pico-8 play session: hold → + tap 🅾, after a click and taps of 🅾, ❎, 🅾+❎, 🅾 in the second before t = 0

[t = 1 s] hold → ~1s, tap 🅾 ~2×
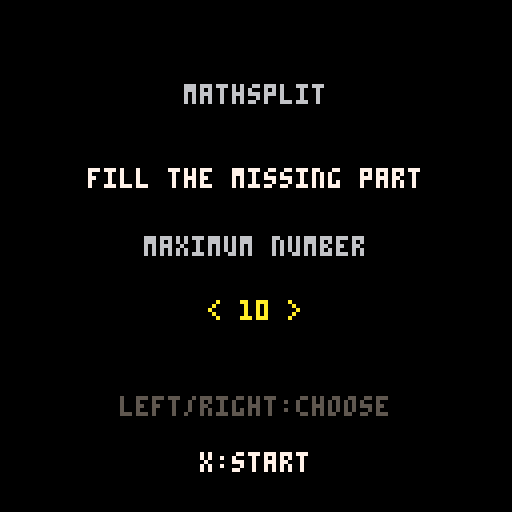

pico-8 cartridge
version 41
__lua__
-- mathsplit
-- a number-bond subtraction game
-- coin stack and sprite: mathieu's rekenspelletje
-- other sounds: mathieu's rekenspelletje
-- selection buzz: original

levels={7,10}

function center(s,y,c)
 print(s,64-#s*2,y,c)
end

function make_puzzle()
 repeat
  top=flr(rnd(levels[level]))+1
  given=flr(rnd(top+1))
 until top!=last_top or given!=last_given
 last_top=top
 last_given=given
 answer=top-given
 guess=0
 wrong=false
 state="play"
end

function _init()
 state="menu"
 level=1
 coins=0
 last_top=-1
 last_given=-1
 wrong=false
end

function _update60()
 if state=="menu" then
  if btnp(0) and level>1 then
   level-=1
   sfx(3)
  end
  if btnp(1) and level<2 then
   level+=1
   sfx(3)
  end
  if btnp(5) then
   sfx(0)
   srand(time())
   coins=0
   last_top=-1
   last_given=-1
   make_puzzle()
  end
 elseif state=="play" then
  if btnp(4) then
   sfx(1)
   state="menu"
   return
  end
  if btnp(2) and guess<levels[level] then
   guess+=1
   wrong=false
   sfx(3)
  end
  if btnp(3) and guess>0 then
   guess-=1
   wrong=false
   sfx(3)
  end
  if btnp(5) then
   if guess==answer then
    coins=min(coins+1,300)
    sfx(0)
    state="correct"
   else
    wrong=true
    sfx(4)
   end
  end
 elseif state=="correct" then
  if btnp(5) then make_puzzle() end
  if btnp(4) then
   sfx(1)
   state="menu"
  end
 end
end

function number_in_node(n,x,y,c)
 local s=tostr(n)
 print(s,x-#s*2,y-2,c)
end

function draw_box(x,y,c)
 line(x-10,y-13,x+10,y-13,c)
 line(x-10,y+13,x+10,y+13,c)
 line(x-13,y-10,x-13,y+10,c)
 line(x+13,y-10,x+13,y+10,c)
 line(x-12,y-11,x-11,y-12,c)
 line(x+11,y-12,x+12,y-11,c)
 line(x-12,y+11,x-11,y+12,c)
 line(x+11,y+12,x+12,y+11,c)
end

function draw_tree()
 -- The branches meet the outside of each number box.
 line(57,50,40,64,5)
 line(71,50,88,64,5)
 draw_box(64,37,6)
 draw_box(34,77,12)
 draw_box(94,77,state=="correct" and 10 or 11)
 number_in_node(top,64,37,7)
 number_in_node(given,34,77,7)
 number_in_node(guess,94,77,state=="correct" and 10 or 7)
 if state=="play" then
  line(90,60,94,57,6)
  line(94,57,98,60,6)
  line(90,94,94,97,6)
  line(94,97,98,94,6)
 end
end

-- Coin stack from rekenspelletje by mathieu.
function show_treasure(n)
 cols = flr(n/25)
 for x=1, cols do
  for y=1, 25 do
   spr(2, -5+10*x, 120-2*y)
  end
 end

 rest = n-25*cols
 for y=1, rest do
  spr(2, -5+10*(cols+1), 120-2*y)
 end
end

function _draw()
 cls(0)
 if state=="menu" then
  center("mathsplit",21,6)
  center("fill the missing part",42,7)
  center("maximum number",59,6)
  center("< "..levels[level].." >",75,10)
  center("left/right:choose",99,5)
  center("x:start",113,7)
 else
  center("mathsplit",2,6)
  print("max "..levels[level],96,2,6)
  draw_tree()
  show_treasure(coins)
  if state=="correct" then
   center("correct! +1",102,10)
   print("x:next",43,118,6)
  else
   center(top.." - "..given.." = ?",102,7)
   print(wrong and "try again!" or "x:check",43,118,wrong and 8 or 6)
  end
  print("o:menu",95,118,6)
 end
end
__gfx__
00000000000000000000000000000000000000000000000000000000000000000000000000000000000000000000000000000000000000000000000000000000
00000000000000000000000000000000000000000000000000000000000000000000000000000000000000000000000000000000000000000000000000000000
00000000000000000000000000000000000000000000000000000000000000000000000000000000000000000000000000000000000000000000000000000000
00000000000000000777777000000000000000000000000000000000000000000000000000000000000000000000000000000000000000000000000000000000
00000000000000009aaaaaa900000000000000000000000000000000000000000000000000000000000000000000000000000000000000000000000000000000
00000000000000009aaaaaa900000000000000000000000000000000000000000000000000000000000000000000000000000000000000000000000000000000
00000000000000000999999000000000000000000000000000000000000000000000000000000000000000000000000000000000000000000000000000000000
00000000000000000000000000000000000000000000000000000000000000000000000000000000000000000000000000000000000000000000000000000000
